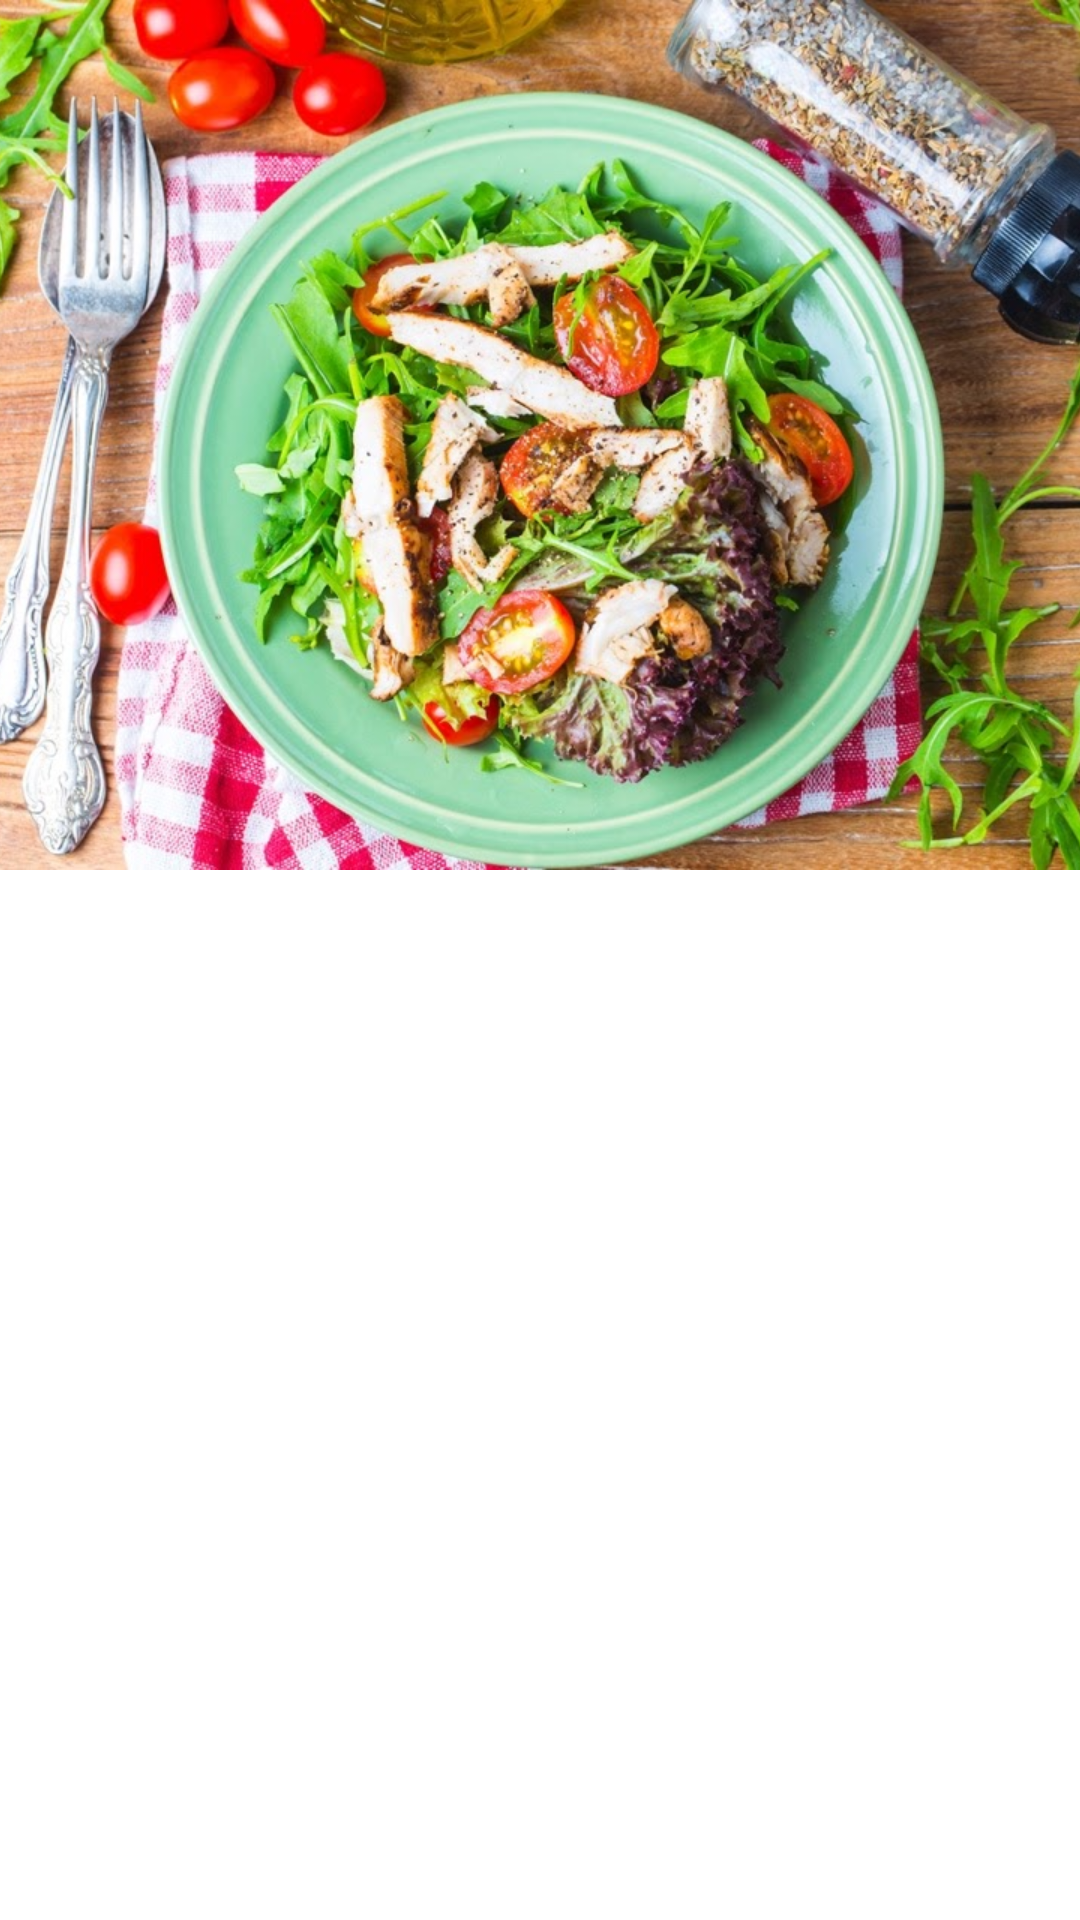

Produce the Android XML layout that renders to this screen, including the resource entries it uses.
<!-- AndroidManifest.xml: application theme Theme.MyApplication -->
<!-- res/layout/activity_product.xml -->
<?xml version="1.0" encoding="utf-8"?>
<androidx.constraintlayout.widget.ConstraintLayout xmlns:android="http://schemas.android.com/apk/res/android"
    android:layout_width="match_parent"
    android:layout_height="match_parent"
    xmlns:app="http://schemas.android.com/apk/res-auto">

    <LinearLayout
        android:layout_width="match_parent"
        android:layout_height="match_parent"
        android:orientation="vertical">

        <ImageView
            android:layout_width="match_parent"
            android:layout_height="290dp"
            android:id="@+id/product_image"
            android:src="@drawable/placeholder"
            android:scaleType="centerCrop"
            android:contentDescription="@string/product_image" />

        <LinearLayout
            android:layout_width="match_parent"
            android:layout_height="wrap_content"
            android:orientation="horizontal"
            android:weightSum="2"
            android:padding="20dp">

            <LinearLayout
                android:layout_width="0dp"
                android:layout_height="wrap_content"
                android:orientation="vertical"
                android:layout_weight="2">

                <TextView
                    android:layout_width="wrap_content"
                    android:layout_height="wrap_content"
                    android:id="@+id/product_name"
                    android:textStyle="bold"/>

                <TextView
                    android:layout_width="wrap_content"
                    android:layout_height="wrap_content"
                    android:id="@+id/product_brand"
                    android:textStyle="italic"/>

            </LinearLayout>

            <ImageView
                android:layout_width="78dp"
                android:layout_height="42dp"
                android:id="@+id/product_nutriscore"
                android:scaleType="centerCrop"
                android:layout_gravity="center"
                android:contentDescription="@string/product_nutriscore" />

        </LinearLayout>

        <LinearLayout
            android:layout_width="match_parent"
            android:layout_height="wrap_content"
            android:orientation="vertical"
            android:paddingBottom="10dp"
            android:paddingHorizontal="20dp">

            <TextView
                android:layout_width="wrap_content"
                android:layout_height="wrap_content"
                android:id="@+id/product_barcode"/>

            <TextView
                android:layout_width="wrap_content"
                android:layout_height="wrap_content"
                android:id="@+id/product_quantity"/>

            <TextView
                android:layout_width="wrap_content"
                android:layout_height="wrap_content"
                android:id="@+id/product_countries"/>

        </LinearLayout>

        <LinearLayout
            android:layout_width="match_parent"
            android:layout_height="wrap_content"
            android:orientation="vertical"
            android:paddingVertical="10dp"
            android:paddingHorizontal="20dp">

            <TextView
                android:layout_width="wrap_content"
                android:layout_height="wrap_content"
                android:id="@+id/product_ingredients"/>

        </LinearLayout>

        <LinearLayout
            android:layout_width="match_parent"
            android:layout_height="wrap_content"
            android:orientation="vertical"
            android:paddingVertical="10dp"
            android:paddingHorizontal="20dp">

            <TextView
                android:layout_width="wrap_content"
                android:layout_height="wrap_content"
                android:id="@+id/product_allergenic"/>

        </LinearLayout>

        <LinearLayout
            android:layout_width="match_parent"
            android:layout_height="wrap_content"
            android:orientation="vertical"
            android:paddingVertical="10dp"
            android:paddingHorizontal="20dp">

            <TextView
                android:layout_width="wrap_content"
                android:layout_height="wrap_content"
                android:id="@+id/product_additives"/>

        </LinearLayout>

    </LinearLayout>


</androidx.constraintlayout.widget.ConstraintLayout>
<!-- resources referenced by this layout -->
<resources>
  <!-- drawable placeholder: jpg bitmap (drawable, 167102 bytes) -->
  <string name="product_image">Product image</string>
  <string name="product_nutriscore">Product nutriscore</string>
  <style name="Theme.MyApplication" parent="BaseTheme">
      </style>
  <style name="BaseTheme" parent="Theme.MaterialComponents.DayNight.DarkActionBar">
          
          <item name="colorPrimary">@color/colorPrimary</item>
          <item name="colorPrimaryVariant">@color/colorPrimaryDark</item>
          <item name="colorOnPrimary">@color/white</item>
          
          <item name="colorSecondary">@color/colorAccent</item>
          <item name="colorSecondaryVariant">@color/teal_700</item>
          <item name="colorOnSecondary">@color/black</item>
          
          <item name="android:statusBarColor" tools:targetApi="l">?attr/colorPrimaryVariant</item>
          
      </style>
  <color name="colorPrimary">#0EAD69</color>
  <color name="colorPrimaryDark">#13955E</color>
  <color name="white">#FFFFFFFF</color>
  <color name="colorAccent">#13955E</color>
  <color name="teal_700">#FF018786</color>
  <color name="black">#FF000000</color>
</resources>
